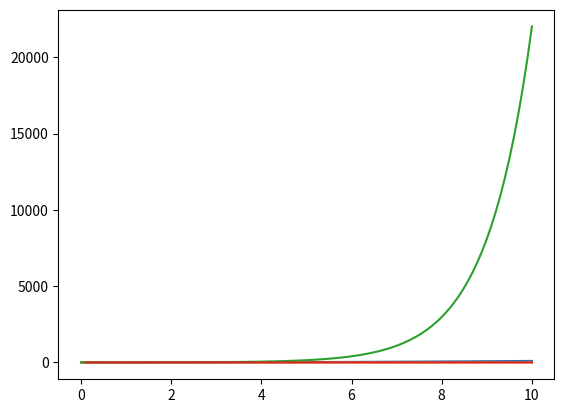

Python code for this plot:
# Import statements for the libraries being used
import numpy as np
import matplotlib.pyplot as plt


# Create an array of a 100 numbers from 0 and 10 that are evenly spaced apart
x = np.linspace(0, 10, 100)
# y is an array where y = f(x) = x^2
y = np.square(x)

# Generate the graph of y = f(x) = x^2, a simple polynomial
plt.plot(x, y)
plt.show()

# Now that we have x, we can generate graphs for the other analytic functions

# y_cos = f(x) = cos(x)
y_cos = np.cos(x)

# Generate the graph of y = f(x) = cos(x), a simple trig function
plt.plot(x, y_cos)
plt.show()

# y_exp = f(x) = e^x
y_exp = np.exp(x)

# Generate the graph of y = f(x) = e^x, a simple exponential
plt.plot(x, y_exp)
plt.show()

# y_exp = f(x) = log(x)
y_exp = np.log(x)

# Generate the graph of y = f(x) = log(x), a simple logarithm
plt.plot(x, y_exp)
plt.show()
